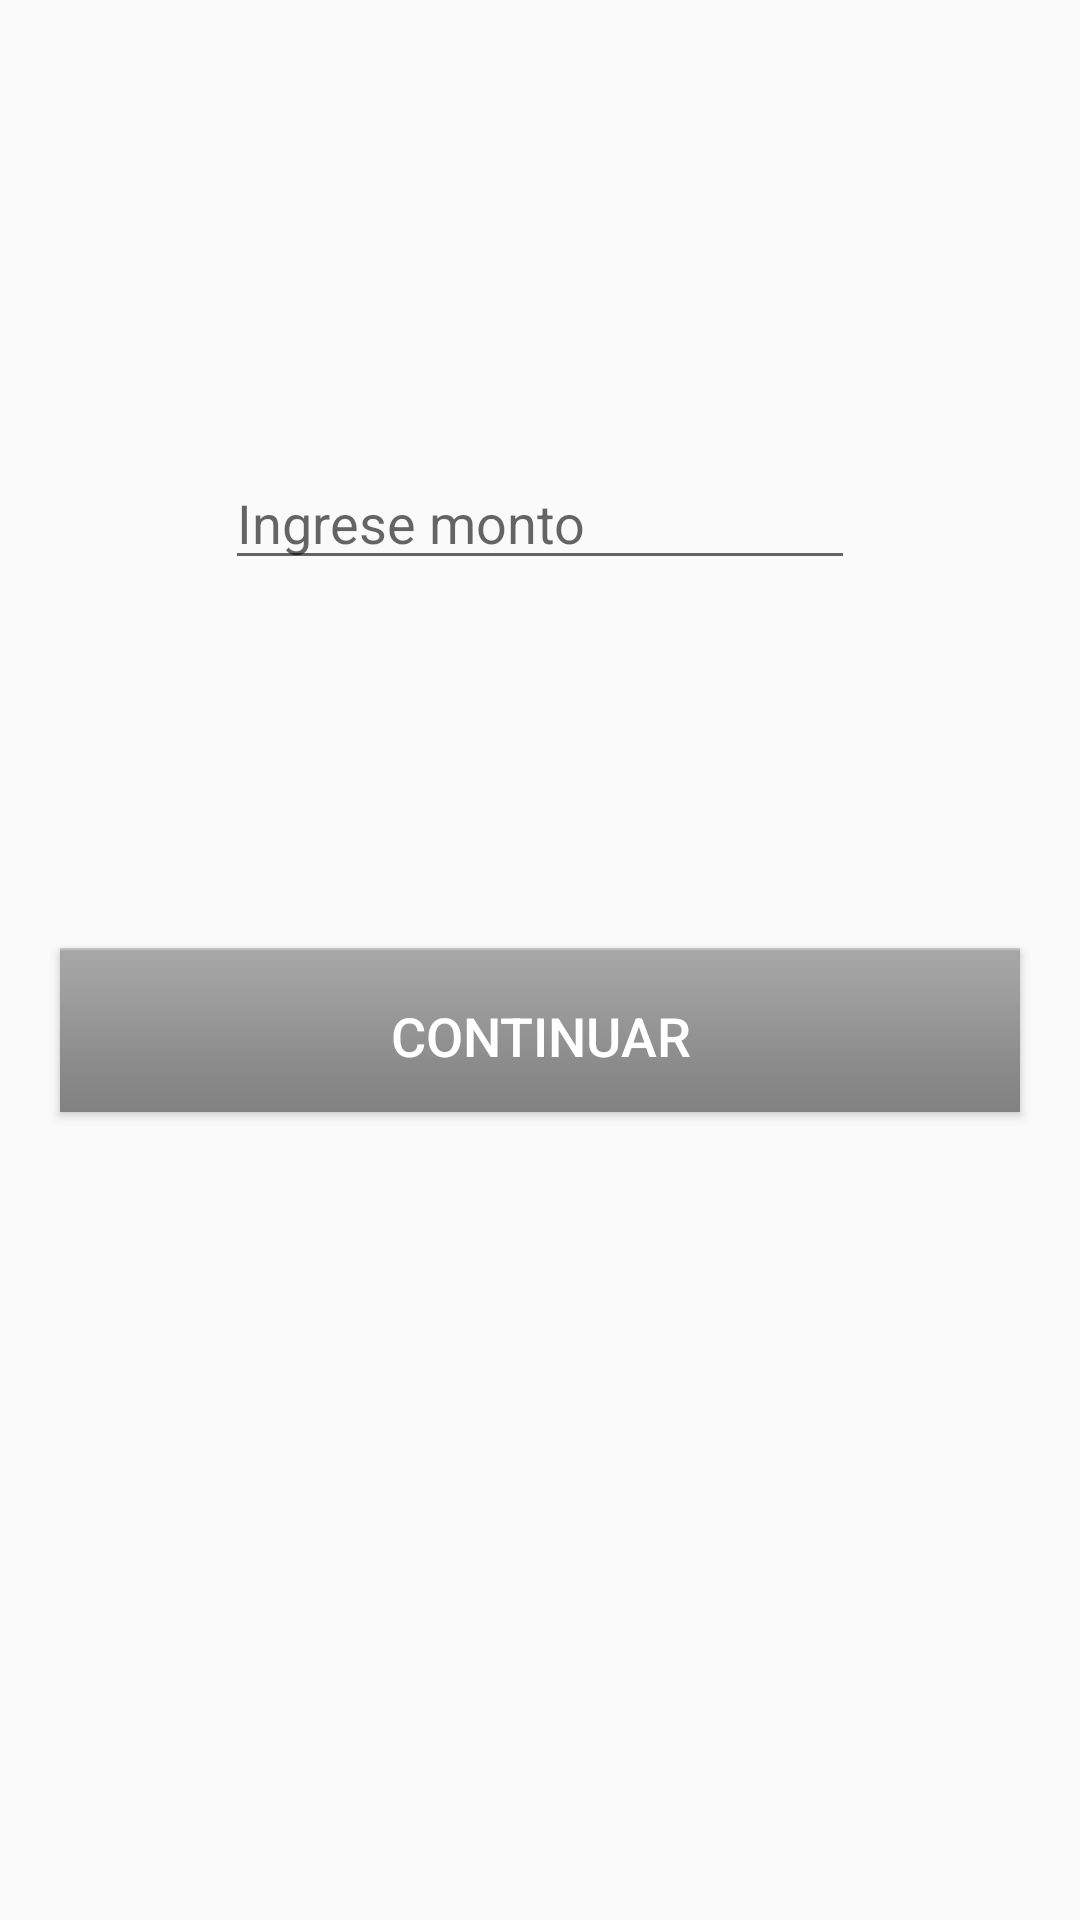

Produce the Android XML layout that renders to this screen, including the resource entries it uses.
<!-- AndroidManifest.xml: application theme AppTheme -->
<!-- res/layout/activity_step1.xml -->
<?xml version="1.0" encoding="utf-8"?>
<RelativeLayout xmlns:android="http://schemas.android.com/apk/res/android"
    xmlns:tools="http://schemas.android.com/tools"
    android:layout_width="match_parent"
    android:layout_height="match_parent"
    android:paddingBottom="@dimen/activity_vertical_margin"
    android:paddingLeft="@dimen/activity_horizontal_margin"
    android:paddingRight="@dimen/activity_horizontal_margin"
    android:paddingTop="@dimen/activity_vertical_margin"
    tools:context=".Step1Activity">


    <EditText
        android:layout_width="wrap_content"
        android:layout_height="wrap_content"
        android:inputType="numberDecimal"
        android:ems="10"
        android:id="@+id/step1_editText"
        android:hint="@string/step1_hint_amount"
        android:layout_marginTop="136dp"
        android:layout_alignParentTop="true"
        android:layout_centerHorizontal="true"
        />

    <Button
        android:layout_width="wrap_content"
        android:layout_height="wrap_content"
        android:text="@string/step1_button_next"
        android:id="@+id/step1_next_button"
        android:layout_alignParentTop="true"
        android:layout_marginTop="300dp"
        android:layout_centerVertical="true"
        android:layout_centerHorizontal="true"

        style="@style/button"/>

</RelativeLayout>
<!-- resources referenced by this layout -->
<resources>
  <dimen name="activity_horizontal_margin">16dp</dimen>
  <dimen name="activity_vertical_margin">16dp</dimen>
  <string name="step1_button_next">Continuar</string>
  <string name="step1_hint_amount">Ingrese monto</string>
  <style name="button" parent="@android:style/ButtonBar">
          <item name="android:textSize">@dimen/activity_text_size</item>
          <item name="android:textColor">@color/white</item>
      </style>
  <style name="AppTheme" parent="Theme.AppCompat.Light.DarkActionBar">
          
          <item name="colorPrimary">@color/colorPrimary</item>
          <item name="colorPrimaryDark">@color/colorPrimaryDark</item>
          <item name="colorAccent">@color/colorPrimary</item>
      </style>
  <dimen name="activity_text_size">18dp</dimen>
  <color name="white">#FFFFFF</color>
  <color name="colorPrimary">#2196F3</color>
  <color name="colorPrimaryDark">#303F9F</color>
</resources>
